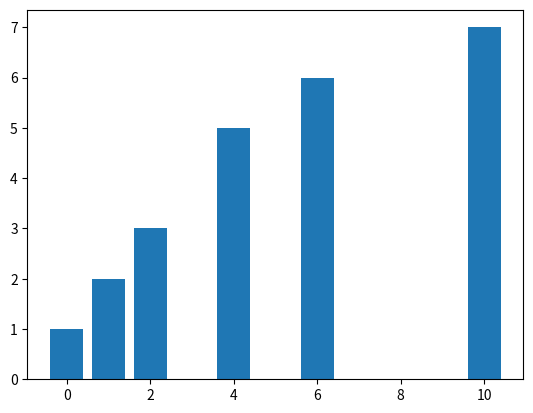
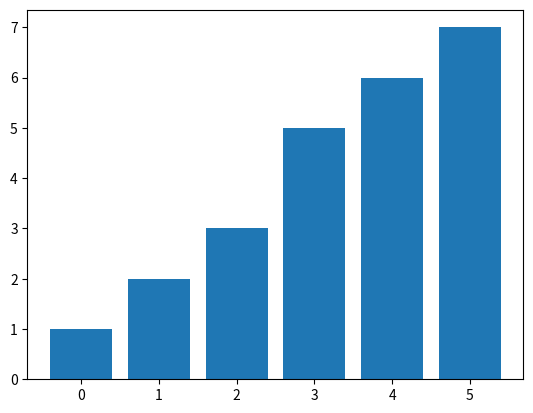

Here is the Python script that generated these plots, in order: (Note: this script raises an exception after producing the figures.)
#!/usr/bin/env python
# coding: utf-8

# In[3]:


import matplotlib.pyplot as plt
plt.bar([0,1,2,4,6,10], [1,2,3,5,6,7])
plt.show()


# In[4]:


import matplotlib.pyplot as plt
plt.bar(range(6), [1,2,3,5,6,7])
plt.show()


# In[1]:


import csv
f = open('age.csv')
data = csv.reader(f)

result = []
for row in data :
    if '신도림' in row[0] :
        for i in row[3:] :
            result.append(int(i))
            
import matplotlib.pyplot as plt    
plt.bar(range(101), result)
plt.show()


# In[6]:


import csv
f = open('age.csv')
data = csv.reader(f)

result = []
for row in data :
    if '신도림' in row[0] :
        for i in row[3:] :
            result.append(int(i))
            
import matplotlib.pyplot as plt
#plt.figure(figsize = (10,5), dpi=300)            
plt.barh(range(101), result)
plt.show()


# In[4]:


import csv
f = open('gender.csv')  ### gender.csv
data = csv.reader(f)
m = []
f = []
for row in data :
    if '신도림' in row[0] :
        for i in range(0,101) :
            m.append(int(row[i+3]))
            f.append(int(row[-(i+1)]))
f.reverse()


# In[5]:


import csv
f =open('gender.csv')
data = csv.reader(f)
m = []
f = []
for row in data :
    if'신도림'in row[0] :
        for i in row[3:104] : 
            m.append(-int(i)) # 마이너스 부호를 넣어서 음수로 변경
        for i in row[106:] :
            
            f.append(int(i))


# In[8]:


import matplotlib.pyplot as plt
plt.barh(range(101), m)
plt.barh(range(101), f)
plt.show()
print(m) #
print(f) #


# In[9]:


import matplotlib.pyplot as plt
plt.rc('font', family = 'Malgun Gothic')
plt.title('신도림 지역의 남녀 성별 인구 분포')
plt.barh(range(101), m, label = '남성')
plt.barh(range(101), f, label = '여성')
plt.legend()
plt.show()


# In[7]:


import matplotlib.pyplot as plt
plt.style.use('ggplot')
#plt.figure(figsize = (10,5), dpi=300)
plt.rc('font', family = 'Malgun Gothic')
plt.rcParams['axes.unicode_minus'] = False
plt.title('신도림 지역의 남녀 성별 인구 분포')
plt.barh(range(101), m, label = '남성')
plt.barh(range(101), f, label = '여성')
plt.legend()
plt.show()


# In[10]:


import csv
f = open('gender.csv')
data = csv.reader(f)
 
m = []
f = []
 
name = input('찾고 싶은 지역의 이름을 알려주세요 : ')
for row in data :
    if name in row[0] :
        print(name+'동 포함된 지역 :', row[0])
        for i in row[3:104] :
            m.append(-int(i))
        for i in row[106:] :
            f.append(int(i))

import matplotlib.pyplot as plt
plt.style.use('ggplot')
plt.figure(figsize = (10,5), dpi=150)
plt.rc('font', family = 'Malgun Gothic')
plt.rcParams['axes.unicode_minus'] = False
plt.title(name + ' 지역의 남녀 성별 인구 분포')
plt.barh(range(101), m, label = '남성')
plt.barh(range(101), f, label = '여성')
plt.legend()
plt.show()


# In[ ]:
